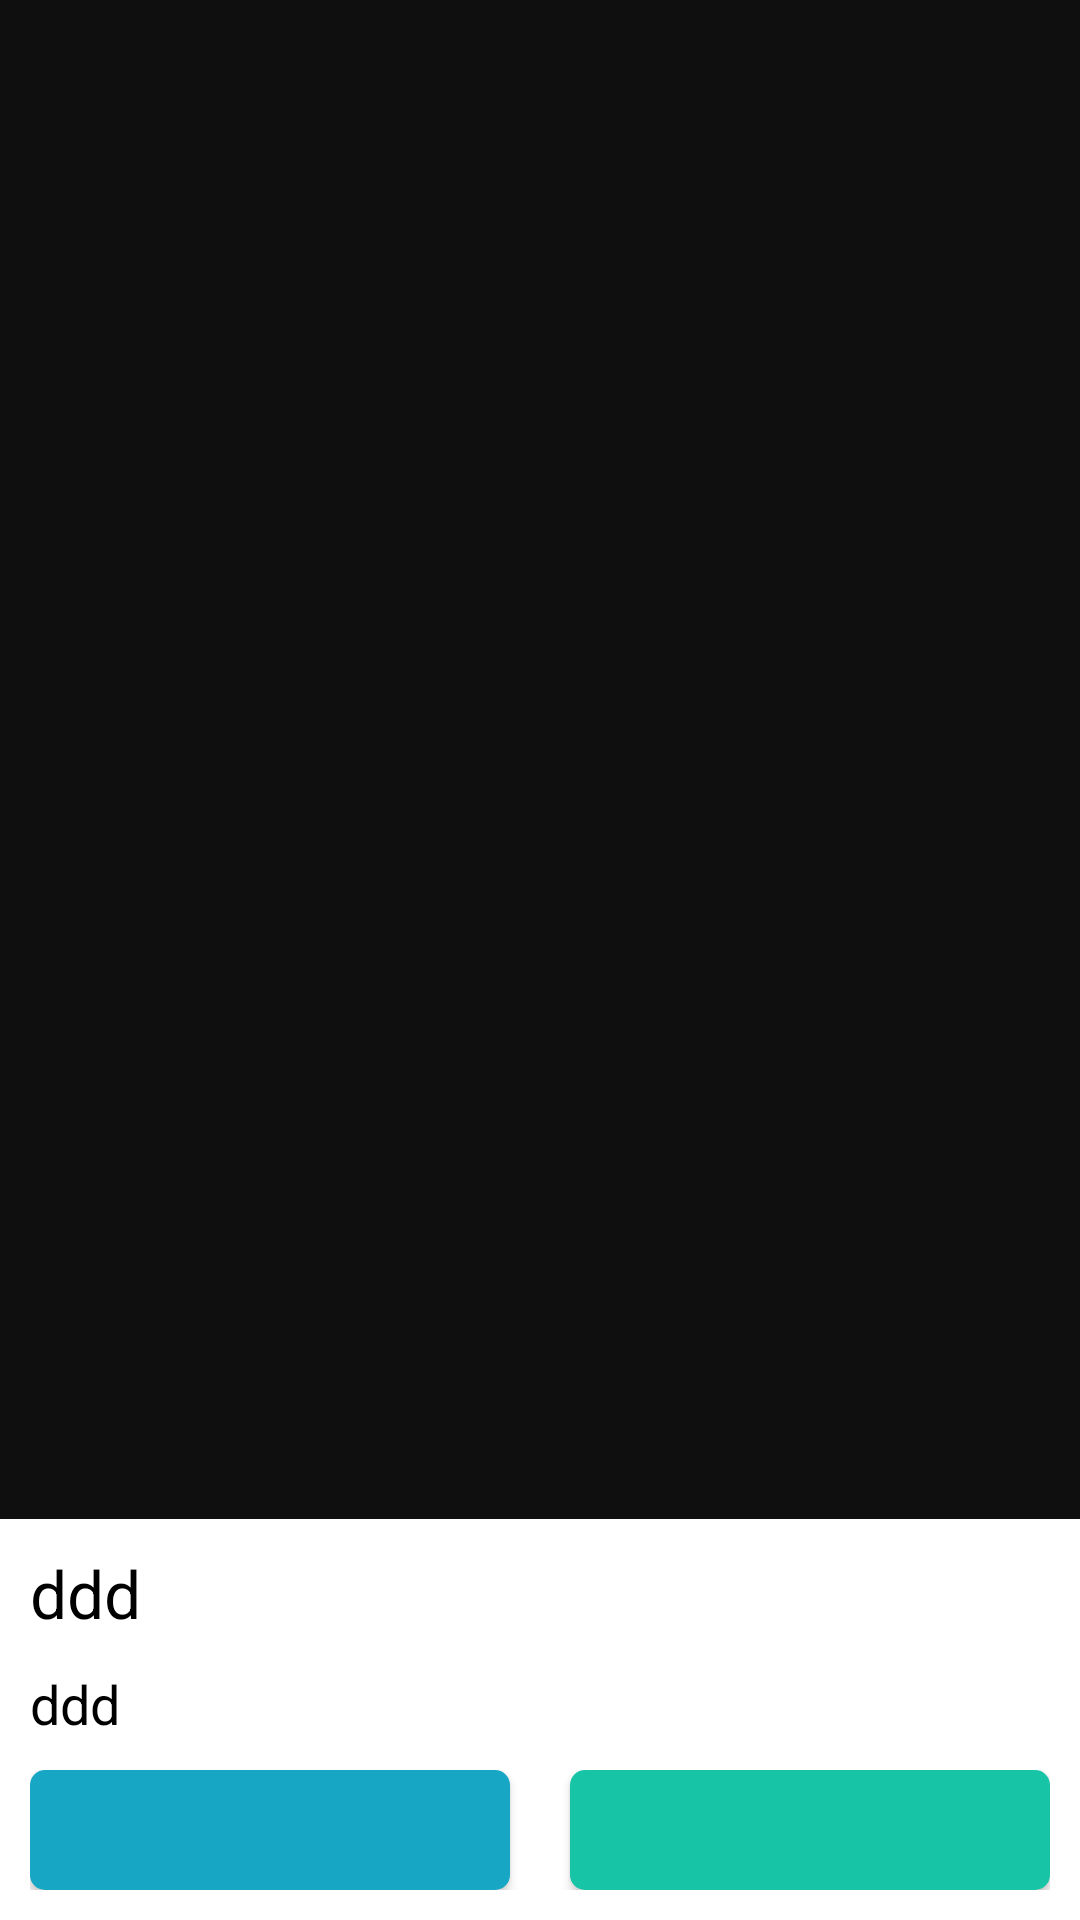

Android layout source for this screen:
<!-- AndroidManifest.xml: application theme AppTheme -->
<!-- res/layout/pop_tip.xml -->
<?xml version="1.0" encoding="utf-8"?>
<LinearLayout xmlns:android="http://schemas.android.com/apk/res/android"
    android:id="@+id/bg"
    android:layout_width="match_parent"
    android:layout_height="match_parent"
    android:background="@color/translate_black"
    android:gravity="bottom"
    android:orientation="vertical">

    <LinearLayout
        android:id="@+id/layout"
        android:layout_width="match_parent"
        android:layout_height="wrap_content"
        android:background="@color/white"
        android:gravity="bottom"
        android:orientation="vertical"
        android:padding="10dp">

        <TextView
            android:id="@+id/tv_tip"
            android:layout_width="match_parent"
            android:layout_height="match_parent"
            android:gravity="center|left"
            android:text="ddd"
            android:textColor="@color/black"
            android:textSize="@dimen/title_large" />

        <TextView
            android:id="@+id/tv_content"
            android:layout_width="match_parent"
            android:layout_height="match_parent"
            android:layout_marginTop="10dp"
            android:gravity="center|left"
            android:text="ddd"
            android:textColor="@color/black"
            android:textSize="@dimen/title_normal" />


        <LinearLayout
            android:layout_width="match_parent"
            android:layout_height="wrap_content"
            android:layout_marginTop="10dp"
            android:background="@color/white"
            android:gravity="bottom"
            android:orientation="horizontal">

            <Button
                android:id="@+id/btn_logout"
                android:layout_width="match_parent"
                android:layout_height="40dp"
                android:layout_below="@+id/btn_my"
                android:layout_marginRight="10dp"
                android:layout_weight="1"
                android:background="@drawable/main_blue_btn"
                android:gravity="center"
                android:text=""
                android:textColor="@color/white"
                android:textSize="@dimen/title_normal" />

            <Button
                android:id="@+id/btn_cancel"
                android:layout_width="match_parent"
                android:layout_height="40dp"
                android:layout_below="@+id/btn_my"
                android:layout_marginLeft="10dp"
                android:layout_weight="1"
                android:background="@drawable/main_green_btn"
                android:gravity="center"
                android:text=""
                android:textColor="@color/white"
                android:textSize="@dimen/title_normal" />
        </LinearLayout>
    </LinearLayout>
</LinearLayout>
<!-- resources referenced by this layout -->
<resources>
  <color name="black">#000000</color>
  <color name="translate_black">#b0000000</color>
  <color name="white">#ffffff</color>
  <dimen name="title_large">22sp</dimen>
  <dimen name="title_normal">18sp</dimen>
  <!-- drawable main_blue_btn (drawable) -->
  <?xml version="1.0" encoding="utf-8"?>
  <selector xmlns:android="http://schemas.android.com/apk/res/android">
      <item android:drawable="@drawable/bg_shape_main_blue_btn_press" android:state_pressed="true"></item>
      <item android:drawable="@drawable/bg_shape_main_blue_btn_normal"></item>
  </selector>
  <!-- drawable main_green_btn (drawable) -->
  <?xml version="1.0" encoding="utf-8"?>
  <selector xmlns:android="http://schemas.android.com/apk/res/android">
      <item android:drawable="@drawable/bg_shape_main_green_btn_press" android:state_pressed="true"></item>
      <item android:drawable="@drawable/bg_shape_main_green_btn_normal"></item>
  </selector>
  <style name="AppTheme" parent="Theme.AppCompat.NoActionBar">
          
          <item name="colorPrimary">@color/colorPrimary</item>
          <item name="colorPrimaryDark">@color/colorPrimaryDark</item>
          <item name="colorAccent">@color/colorAccent</item>
      </style>
  <!-- drawable bg_shape_main_blue_btn_press (drawable) -->
  <?xml version="1.0" encoding="utf-8"?>
  <shape xmlns:android="http://schemas.android.com/apk/res/android" >
  
      
      <corners android:radius="5dp" />
   
      <solid android:color="@color/main_blue_press" />
  
  </shape>
  <!-- drawable bg_shape_main_blue_btn_normal (drawable) -->
  <?xml version="1.0" encoding="utf-8"?>
  <shape xmlns:android="http://schemas.android.com/apk/res/android" >
  
      
      <corners android:radius="5dp" />
   
      <solid android:color="@color/main_blue" />
  
  </shape>
  <!-- drawable bg_shape_main_green_btn_press (drawable) -->
  <?xml version="1.0" encoding="utf-8"?>
  <shape xmlns:android="http://schemas.android.com/apk/res/android" >
  
      
      <corners android:radius="5dp" />
   
      <solid android:color="@color/main_green_press" />
  
  </shape>
  <!-- drawable bg_shape_main_green_btn_normal (drawable) -->
  <?xml version="1.0" encoding="utf-8"?>
  <shape xmlns:android="http://schemas.android.com/apk/res/android" >
  
      
      <corners android:radius="5dp" />
   
      <solid android:color="@color/main_green" />
  
  </shape>
  <color name="colorPrimary">#3F51B5</color>
  <color name="colorPrimaryDark">#303F9F</color>
  <color name="colorAccent">#FF4081</color>
  <color name="main_blue_press">#0fd3de</color>
  <color name="main_blue">#17a6c4</color>
  <color name="main_green_press">#1bcda5</color>
  <color name="main_green">#17c4a5</color>
</resources>
